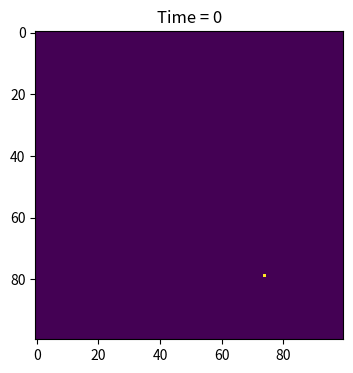
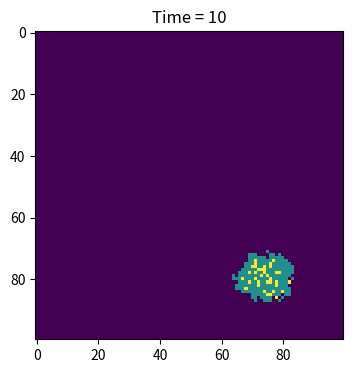
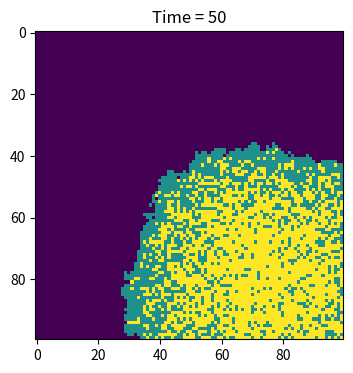
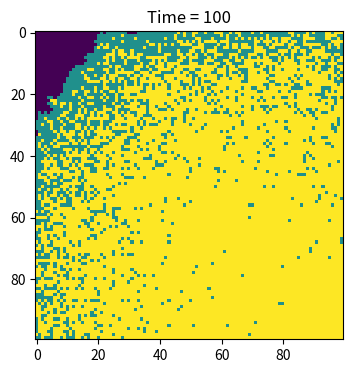

Reproduce these figures in Python, in order.
#import necessary libraries
import numpy as np
import matplotlib.pyplot as plt
#make array of all susceptible population
population=np.zeros((100,100))
outbreak=np.random.choice(range(100),2)
population[outbreak[0],outbreak[1]]=1
plt.figure(figsize=(6,4),dpi=150)
plt.imshow(population,cmap="viridis",interpolation="nearest")
plt.title("Time = 0")
plt.show()
#set up your model parameters beta and gamma
beta=0.3
gamma=0.05

#For each time point:
#Find all currently infected cells
#For each infected cells, check its 8 neighbours
#If a neighbour is susceptible, infect it with probability beta
#The infected cell recovers with probability gamma
#Plot the population at selected time points
for t in range(101):

    if t in [10, 50, 100]:
        plt.figure(figsize=(6,4),dpi=150)
        plt.imshow(population,cmap="viridis",interpolation="nearest")
        plt.title(f"Time = {t}")
        plt.show()
        if t == 100:
            break


    infected_points=np.where(population==1)
    for i in range(len(infected_points[0])):
        x=infected_points[0][i]
        y=infected_points[1][i]
        for xN in range(x-1,x+2):
            for yN in range(y-1,y+2):
                if 0<=xN<100 and 0<=yN<100:
                    if population[xN,yN]==0 and (x,y)!=(xN,yN):
                        population[xN,yN]=np.random.choice(range(2),1,p=[1-beta,beta])[0]
        population[x,y]=np.random.choice(range(1,3),1,p=[1-gamma,gamma])[0]
